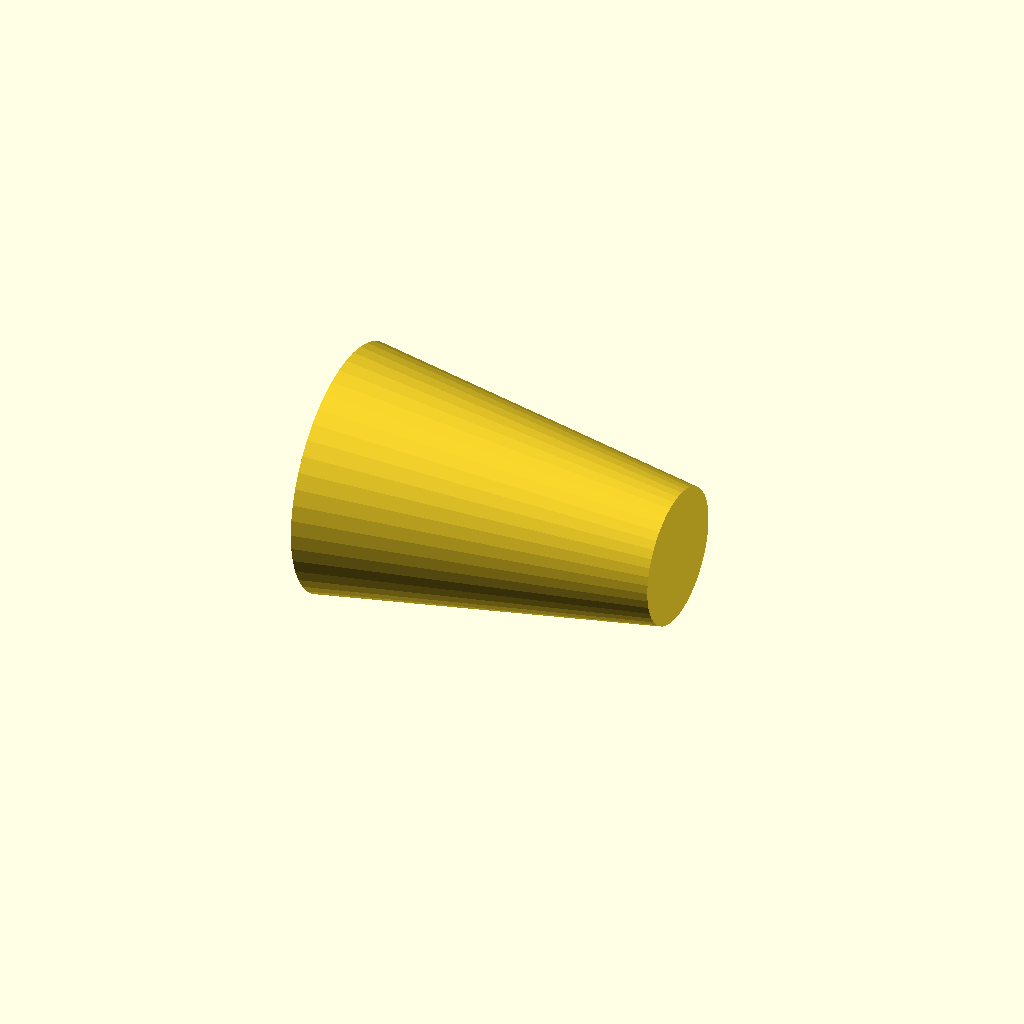
Cell 1 — every parameter at its default value.
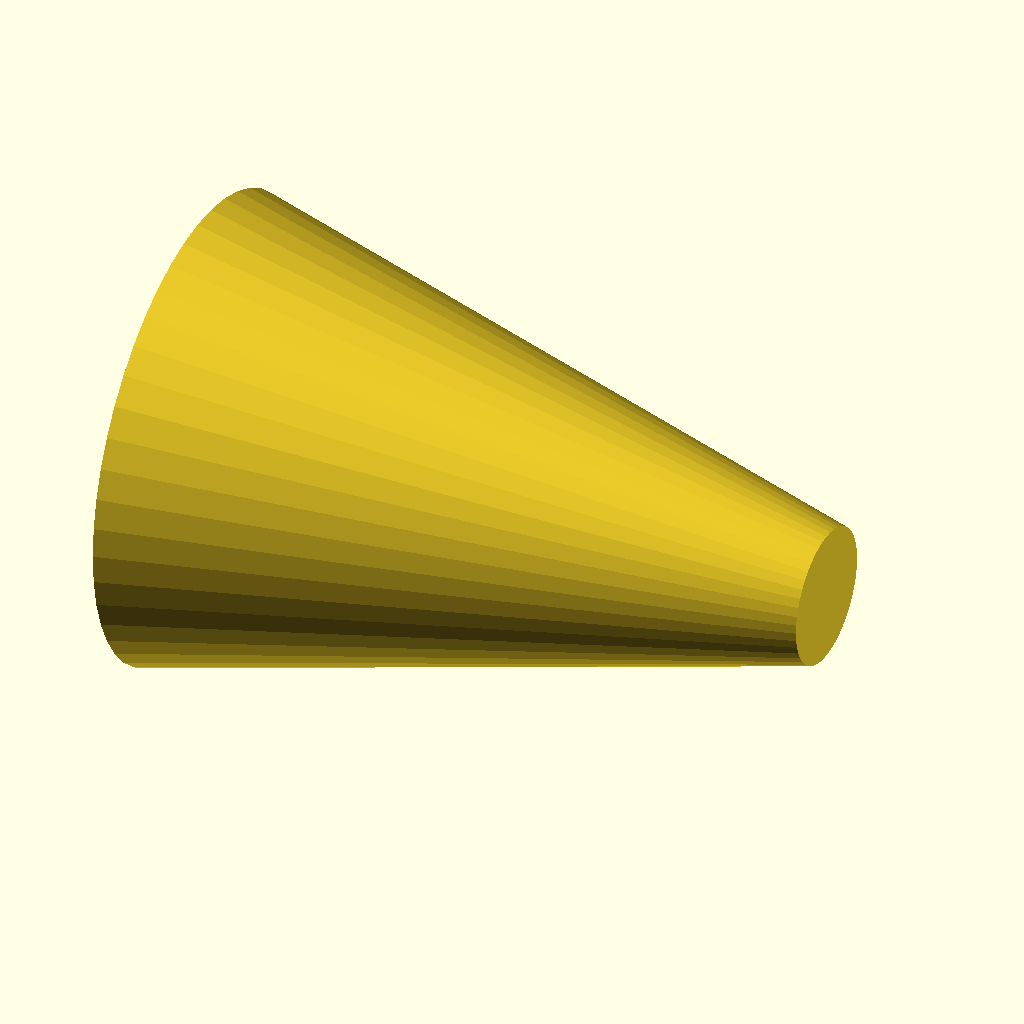
Cell 2: the same model with size_in_large = 4.
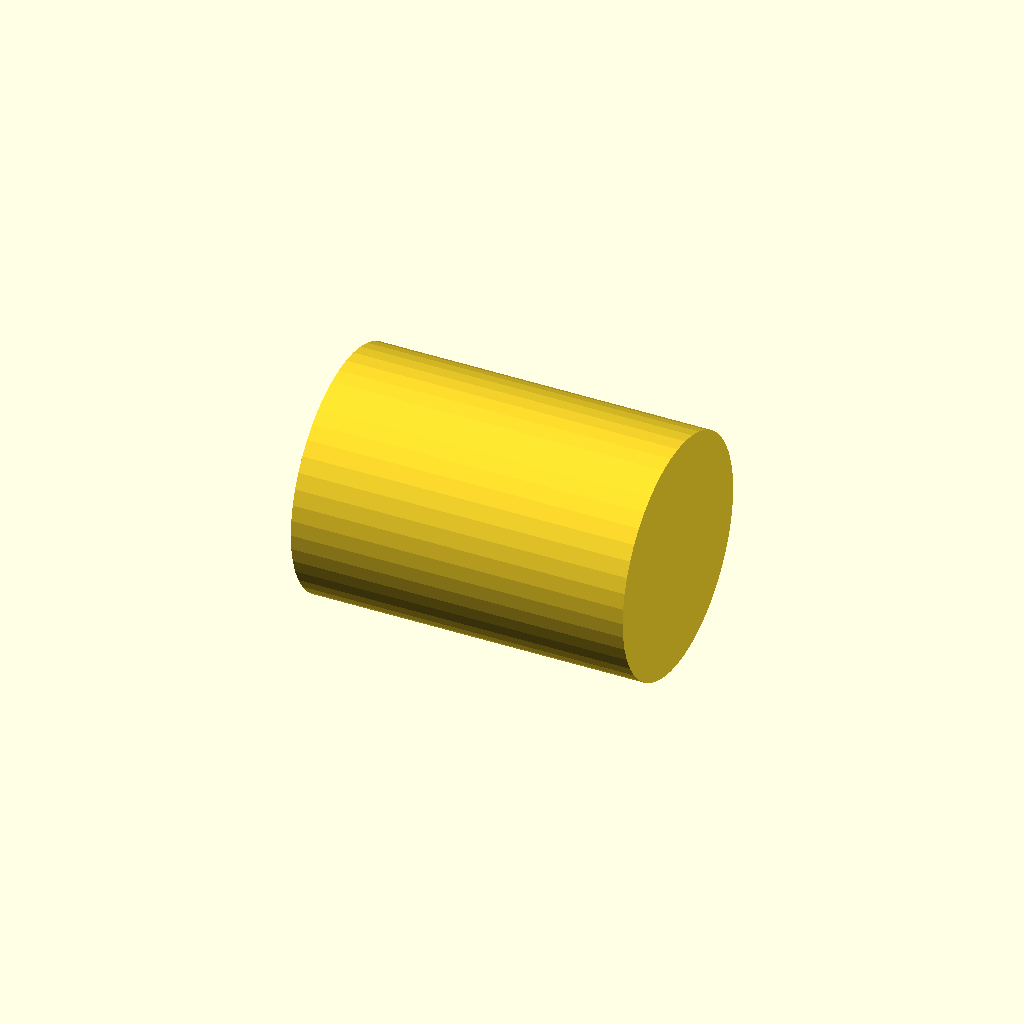
Cell 3: the same model with size_in_small = 2.
All cells are drawn from one camera (rotation 55°, 0°, 25°, orthographic, colour scheme Cornfield), so only the parameter changes between them.
OpenSCAD source file packages/halofire-catalog/authoring/scad/reducer.scad:
// Concentric reducer. Large end at -X, small end at +X. Origin at center.
//
//   inlet_large:  (-L/2, 0, 0), dir (-1, 0, 0)
//   outlet_small: (+L/2, 0, 0), dir (+1, 0, 0)

// @part reducer
// @kind fitting
// @category fitting.reducer.concentric
// @display-name "Concentric Reducer (2\"x1\")"
// @mfg victaulic
// @mfg-pn Style-50
// @price-usd 12.00
// @install-minutes 7
// @crew journeyman
// @param size_in_large enum[1.25,1.5,2,2.5,3,4,6] default=2 label="Large Size" unit="in"
// @param size_in_small enum[1,1.25,1.5,2,2.5,3,4] default=1 label="Small Size" unit="in"
// @port inlet_large  position=[-0.05,0,0] direction=[-1,0,0] style=grooved size_in=2 role=run_a
// @port outlet_small position=[ 0.05,0,0] direction=[ 1,0,0] style=grooved size_in=1 role=run_b

size_in_large = 2;
size_in_small = 1;

function od_mm(nps) =
    nps ==   1  ? 33.4 :
    nps == 1.25 ? 42.2 :
    nps == 1.5  ? 48.3 :
    nps ==   2  ? 60.3 :
    nps == 2.5  ? 73.0 :
    nps ==   3  ? 88.9 :
    nps ==   4  ? 114.3 :
    nps ==   5  ? 141.3 :
    nps ==   6  ? 168.3 :
    nps ==   8  ? 219.1 :
    nps ==  10  ? 273.0 : 60.3;

od_big   = od_mm(size_in_large);
od_small = od_mm(size_in_small);
len_mm   = od_big * 1.4;

rotate([0, 90, 0])
    cylinder(h = len_mm, d1 = od_big, d2 = od_small, center = true, $fn = 48);
Parameter table extracted from the source (name, type, default, range or options):
size_in_large: number, default 2
size_in_small: number, default 1
